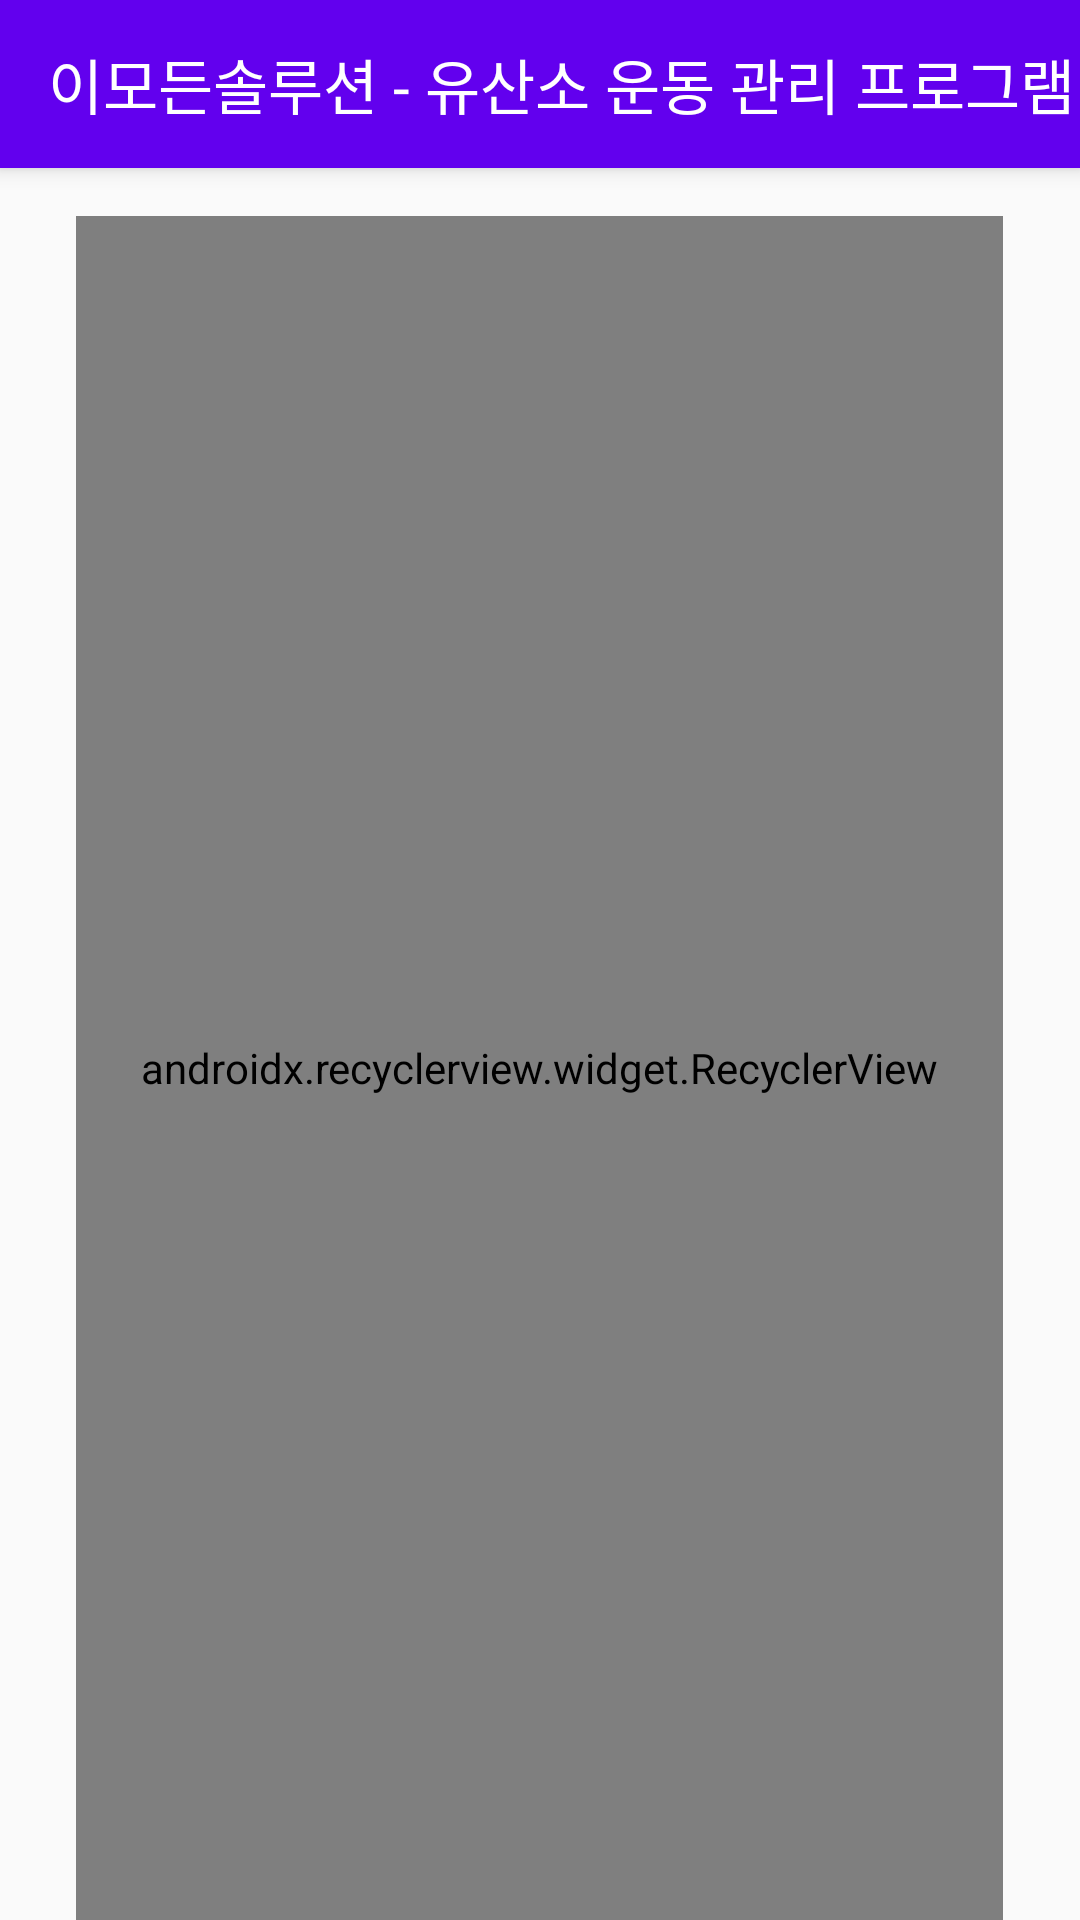

Write the Android layout XML for this screen, with the resource values it uses.
<!-- AndroidManifest.xml: application theme AppTheme -->
<!-- res/layout/app_bar_main.xml -->
<?xml version="1.0" encoding="utf-8"?>
<android.support.design.widget.CoordinatorLayout xmlns:android="http://schemas.android.com/apk/res/android"
    xmlns:app="http://schemas.android.com/apk/res-auto"
    xmlns:tools="http://schemas.android.com/tools"
    android:layout_width="match_parent"
    android:layout_height="match_parent"
    tools:context=".activity.MainActivity">

    <android.support.design.widget.AppBarLayout
        android:layout_width="match_parent"
        android:layout_height="wrap_content"
        android:theme="@style/AppTheme.AppBarOverlay">

        <android.support.v7.widget.Toolbar
            android:id="@+id/my_toolbar"
            android:layout_width="match_parent"
            android:layout_height="?attr/actionBarSize"
            android:background="@color/colorPrimary"
            android:elevation="4dp">

            <TextView
                android:layout_width="match_parent"
                android:layout_height="wrap_content"
                android:layout_gravity="center"
                android:layout_marginLeft="16dp"
                android:fontFamily="@font/my_font_family"
                android:text="이모든솔루션 - 유산소 운동 관리 프로그램"
                android:textColor="#ffffff"
                android:textSize="20sp"
                android:textStyle="normal" />
        </android.support.v7.widget.Toolbar>

    </android.support.design.widget.AppBarLayout>

    <include layout="@layout/content_main" />

</android.support.design.widget.CoordinatorLayout>
<!-- res/layout/content_main.xml (included above) -->
<?xml version="1.0" encoding="utf-8"?>
<FrameLayout xmlns:android="http://schemas.android.com/apk/res/android"
    xmlns:app="http://schemas.android.com/apk/res-auto"
    xmlns:tools="http://schemas.android.com/tools"
    android:layout_width="match_parent"
    android:layout_height="match_parent"
    android:orientation="vertical"
    app:layout_behavior="@string/appbar_scrolling_view_behavior"
    tools:context=".activity.MainActivity">

    <RelativeLayout
        android:layout_width="match_parent"
        android:layout_height="match_parent">

        <android.support.v7.widget.RecyclerView
            android:id="@+id/recycler_view"
            android:layout_width="309dp"
            android:layout_height="match_parent"
            android:layout_alignParentTop="true"
            android:layout_centerHorizontal="true"
            android:layout_marginTop="16dp"
            app:layoutManager="android.support.v7.widget.LinearLayoutManager"
            tools:layout_editor_absoluteX="57dp"
            tools:layout_editor_absoluteY="16dp" />

        <TextView
            android:id="@+id/emptydevice"
            android:layout_width="match_parent"
            android:layout_height="wrap_content"
            android:layout_alignParentStart="true"
            android:layout_centerVertical="true"
            android:fontFamily="@font/my_font_family"
            android:gravity="center_horizontal|center_vertical"
            android:text="등록된 장치가 없습니다."
            android:textColor="@color/black"
            android:textSize="30sp"
            android:visibility="gone" />

    </RelativeLayout>

</FrameLayout>
<!-- resources referenced by this layout -->
<resources>
  <color name="black">#000</color>
  <color name="colorPrimary">#6200EE</color>
  <style name="AppTheme.AppBarOverlay" parent="ThemeOverlay.AppCompat.Dark.ActionBar" />
  <style name="AppTheme" parent="Theme.AppCompat.Light.NoActionBar">
          
          <item name="colorPrimary">@color/colorPrimary</item>
          <item name="colorPrimaryDark">@color/colorPrimaryDark</item>
      </style>
  <color name="colorPrimaryDark">#303F9F</color>
</resources>
